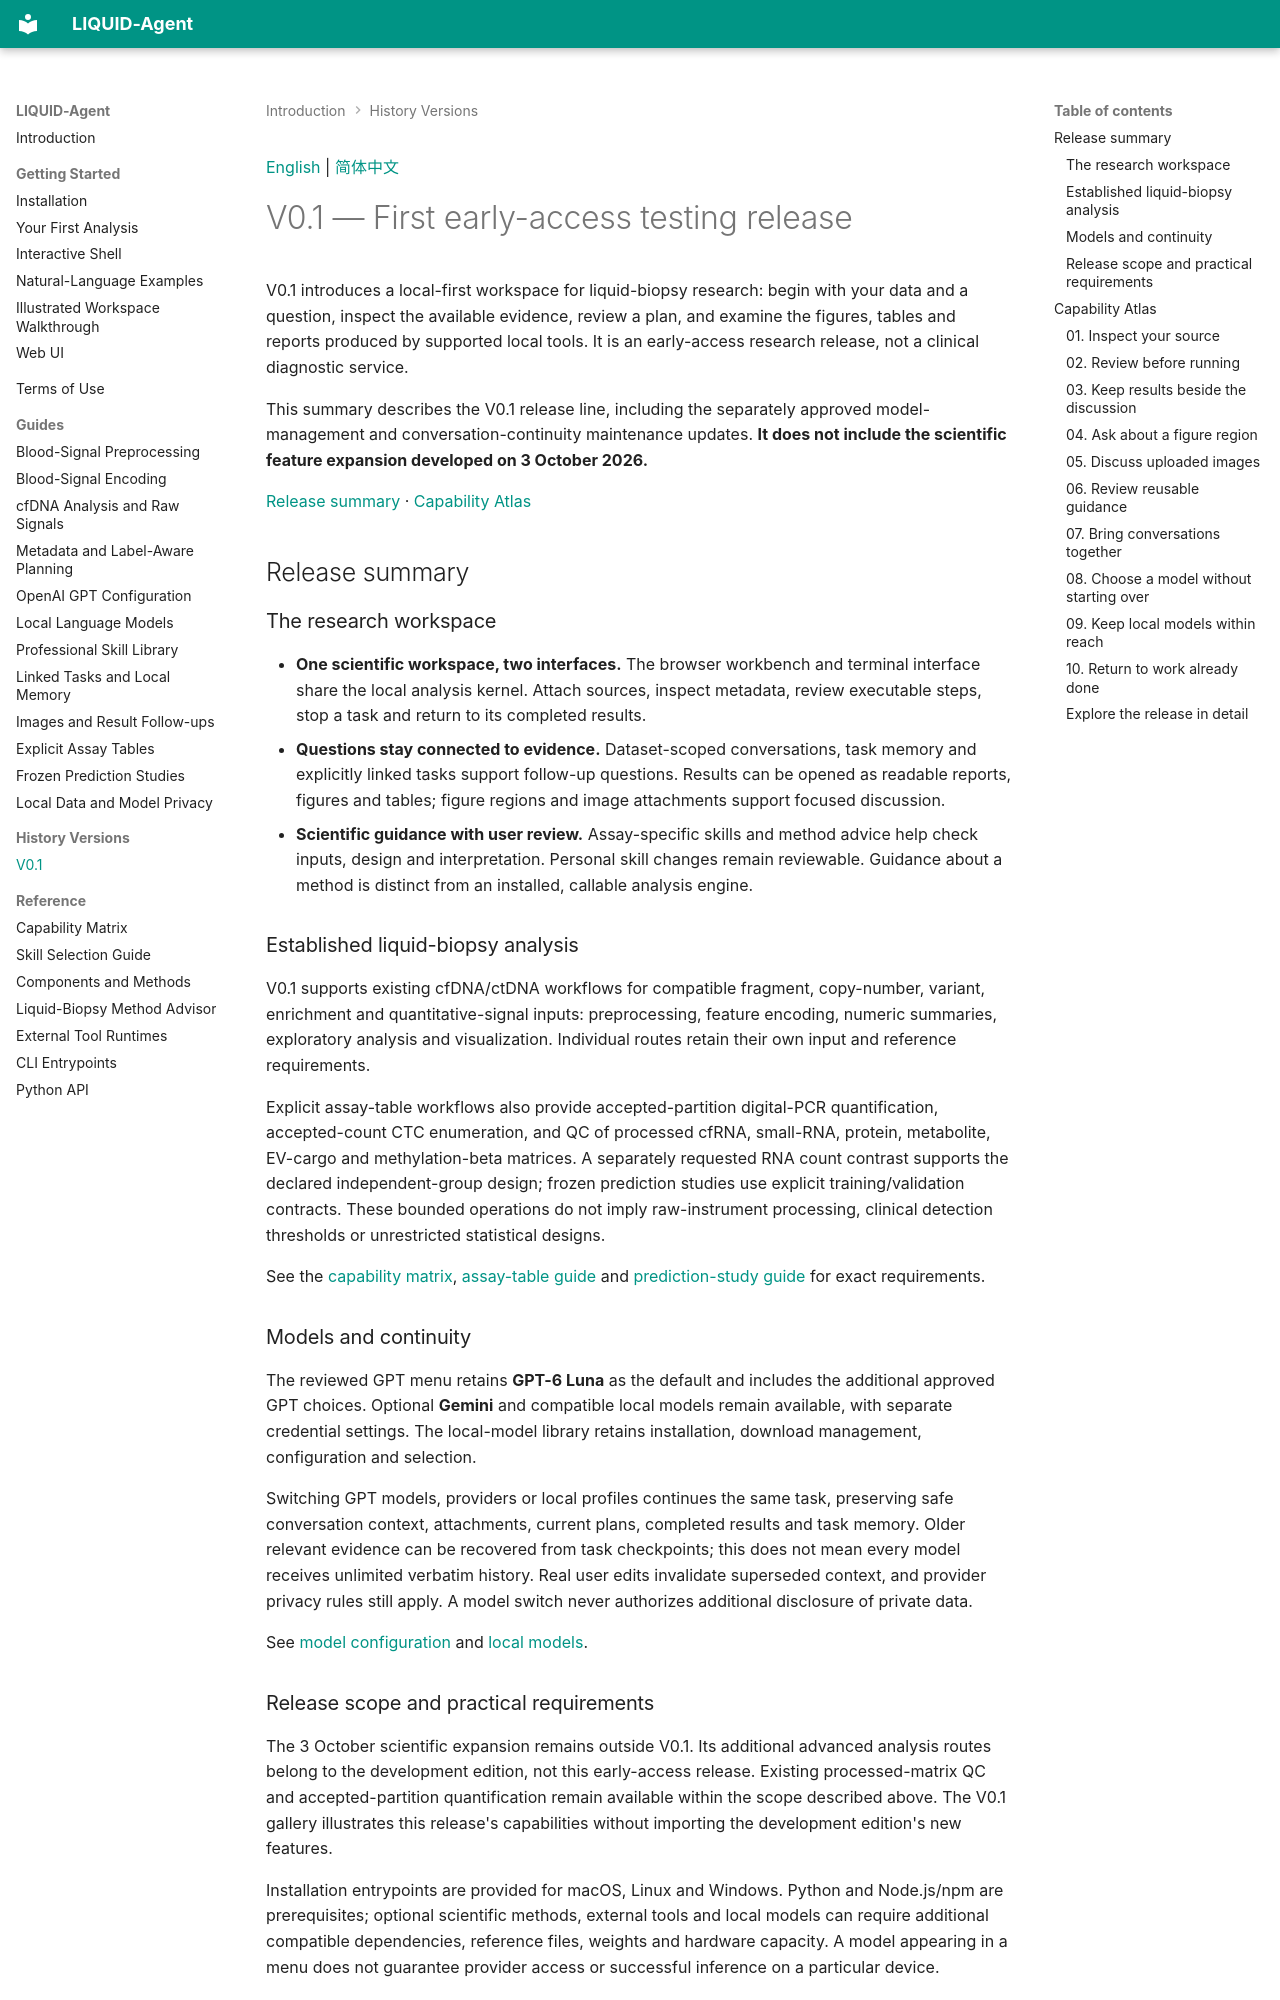

repository: LCRC-AI/liquid-agent-wiki · page: releases/v0.1/index.html · generator: mkdocs

<a id="english"></a>

[English](#english) | [简体中文](#chinese)

# V0.1 — First early-access testing release

V0.1 introduces a local-first workspace for liquid-biopsy research: begin with
your data and a question, inspect the available evidence, review a plan, and
examine the figures, tables and reports produced by supported local tools. It is
an early-access research release, not a clinical diagnostic service.

This summary describes the V0.1 release line, including the separately approved
model-management and conversation-continuity maintenance updates. **It does not
include the scientific feature expansion developed on 3 October 2026.**


[Release summary](#release-summary) · [Capability Atlas](#capability-atlas)

## Release summary {#release-summary}

### The research workspace

- **One scientific workspace, two interfaces.** The browser workbench and terminal
  interface share the local analysis kernel. Attach sources, inspect metadata,
  review executable steps, stop a task and return to its completed results.
- **Questions stay connected to evidence.** Dataset-scoped conversations, task
  memory and explicitly linked tasks support follow-up questions. Results can be
  opened as readable reports, figures and tables; figure regions and image
  attachments support focused discussion.
- **Scientific guidance with user review.** Assay-specific skills and method
  advice help check inputs, design and interpretation. Personal skill changes
  remain reviewable. Guidance about a method is distinct from an installed,
  callable analysis engine.
